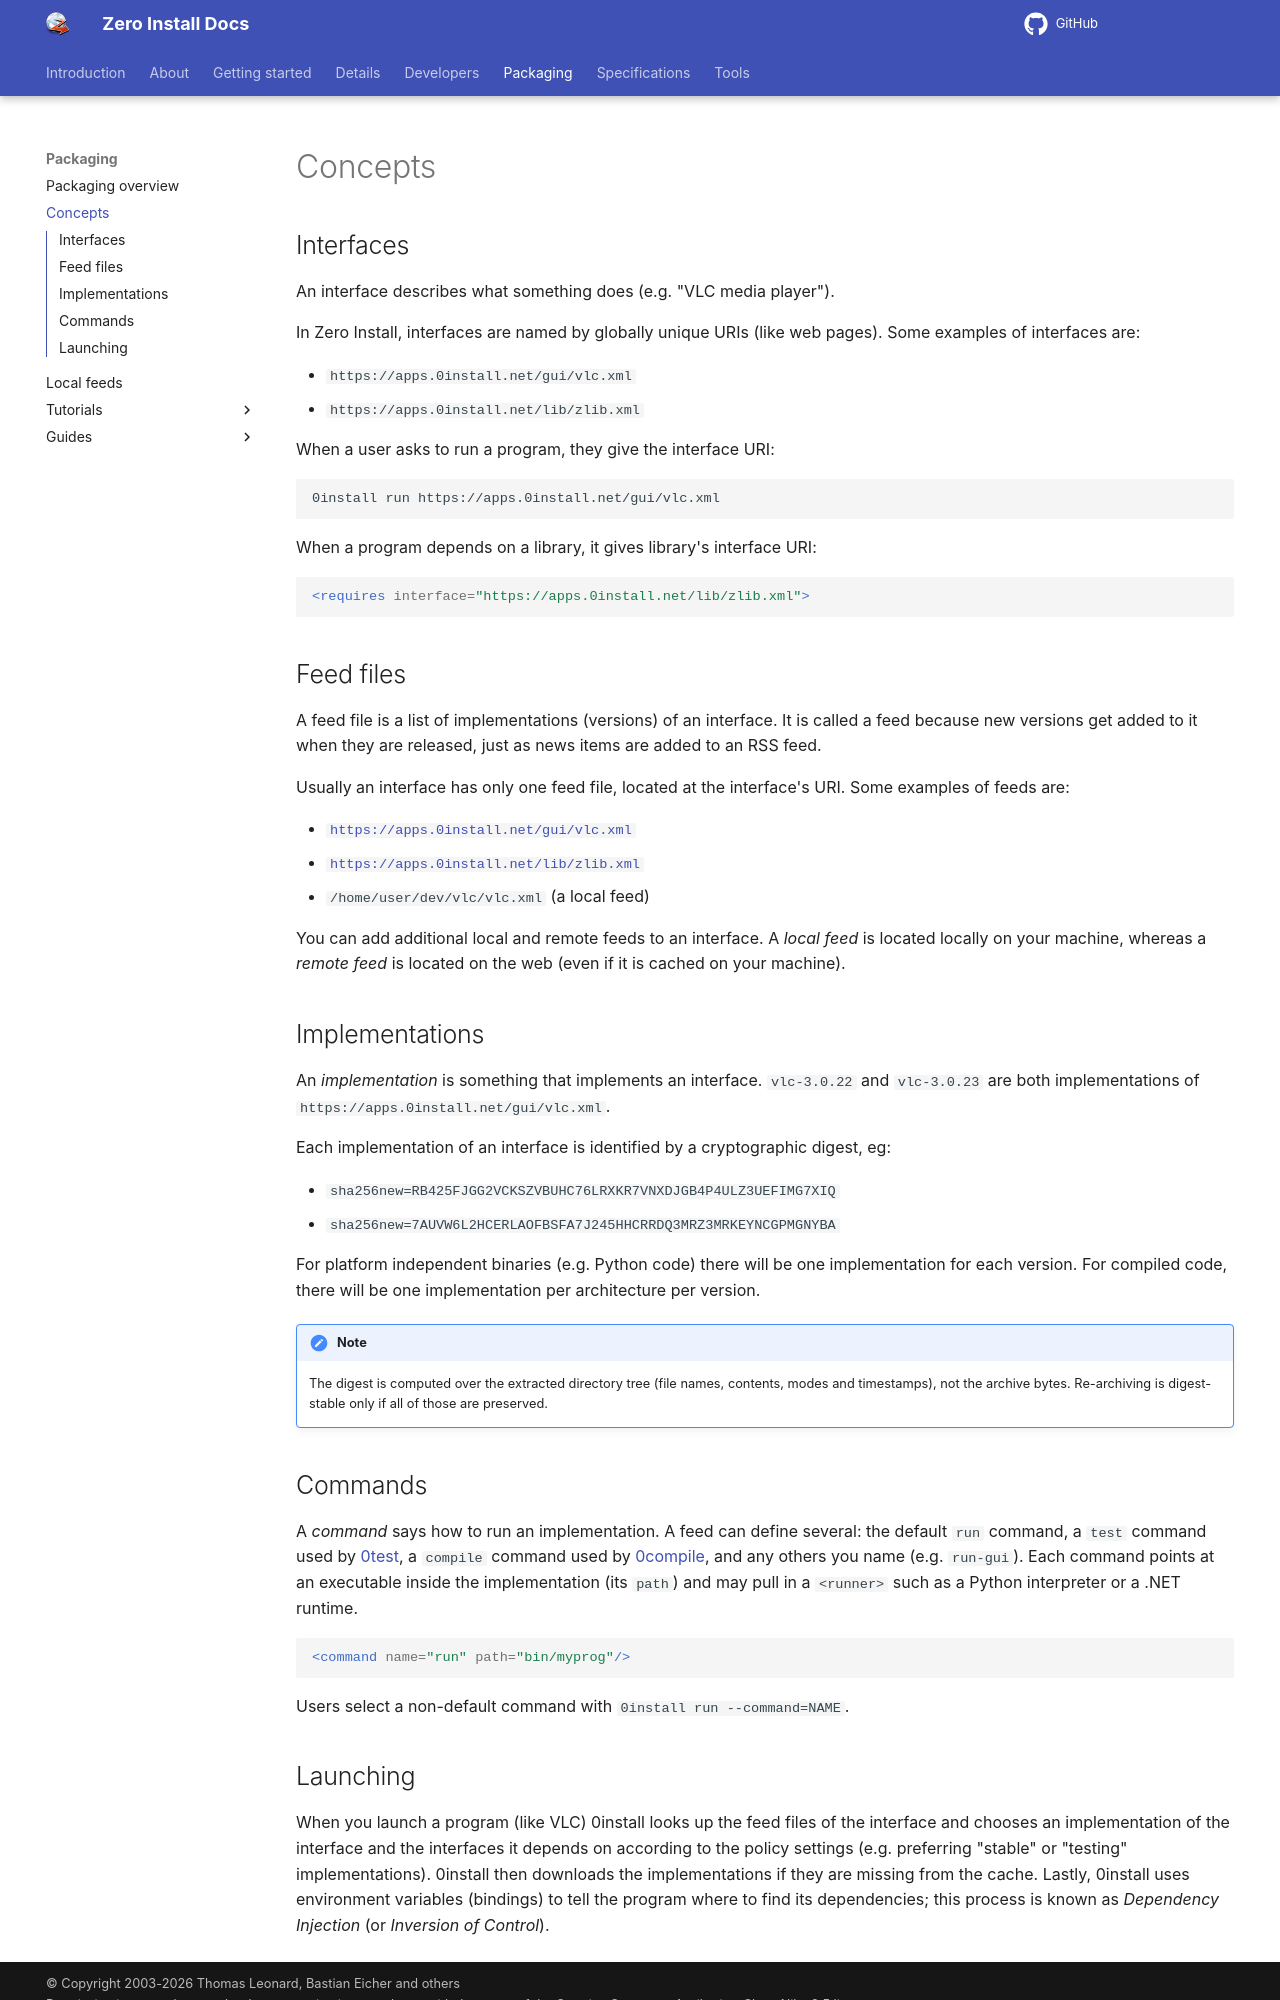

repository: 0install/docs · page: packaging/concepts/index.html · generator: mkdocs

# Concepts

## Interfaces

An interface describes what something does (e.g. "VLC media player").

In Zero Install, interfaces are named by globally unique URIs (like web pages). Some examples of interfaces are:

- `https://apps.0install.net/gui/vlc.xml`
- `https://apps.0install.net/lib/zlib.xml`

When a user asks to run a program, they give the interface URI:

```shell
0install run https://apps.0install.net/gui/vlc.xml
```

When a program depends on a library, it gives library's interface URI:

```xml
<requires interface="https://apps.0install.net/lib/zlib.xml">
```

## Feed files

A feed file is a list of implementations (versions) of an interface. It is called a feed because new versions get added to it when they are released, just as news items are added to an RSS feed.

Usually an interface has only one feed file, located at the interface's URI. Some examples of feeds are:

- [`https://apps.0install.net/gui/vlc.xml`](https://apps.0install.net/gui/vlc.xml)
- [`https://apps.0install.net/lib/zlib.xml`](https://apps.0install.net/lib/zlib.xml)
- `/home/user/dev/vlc/vlc.xml` (a local feed)

You can add additional local and remote feeds to an interface. A _local feed_ is located locally on your machine, whereas a _remote feed_ is located on the web (even if it is cached on your machine).

## Implementations

An _implementation_ is something that implements an interface. `vlc-3.0.22` and `vlc-3.0.23` are both implementations of `https://apps.0install.net/gui/vlc.xml`.

Each implementation of an interface is identified by a cryptographic digest, eg:

- `sha256new=RB425FJGG2VCKSZVBUHC76LRXKR7VNXDJGB4P4ULZ3UEFIMG7XIQ`
- `sha256new=7AUVW6L2HCERLAOFBSFA7J245HHCRRDQ3MRZ3MRKEYNCGPMGNYBA`

For platform independent binaries (e.g. Python code) there will be one implementation for each version. For compiled code, there will be one implementation per architecture per version.

!!! note
    The digest is computed over the extracted directory tree (file names, contents, modes and timestamps), not the archive bytes. Re-archiving is digest-stable only if all of those are preserved.

## Commands

A _command_ says how to run an implementation. A feed can define several: the default `run` command, a `test` command used by [0test](../tools/0test.md), a `compile` command used by [0compile](../tools/0compile/index.md), and any others you name (e.g. `run-gui`). Each command points at an executable inside the implementation (its `path`) and may pull in a `<runner>` such as a Python interpreter or a .NET runtime.

```xml
<command name="run" path="bin/myprog"/>
```

Users select a non-default command with `0install run --command=NAME`.
